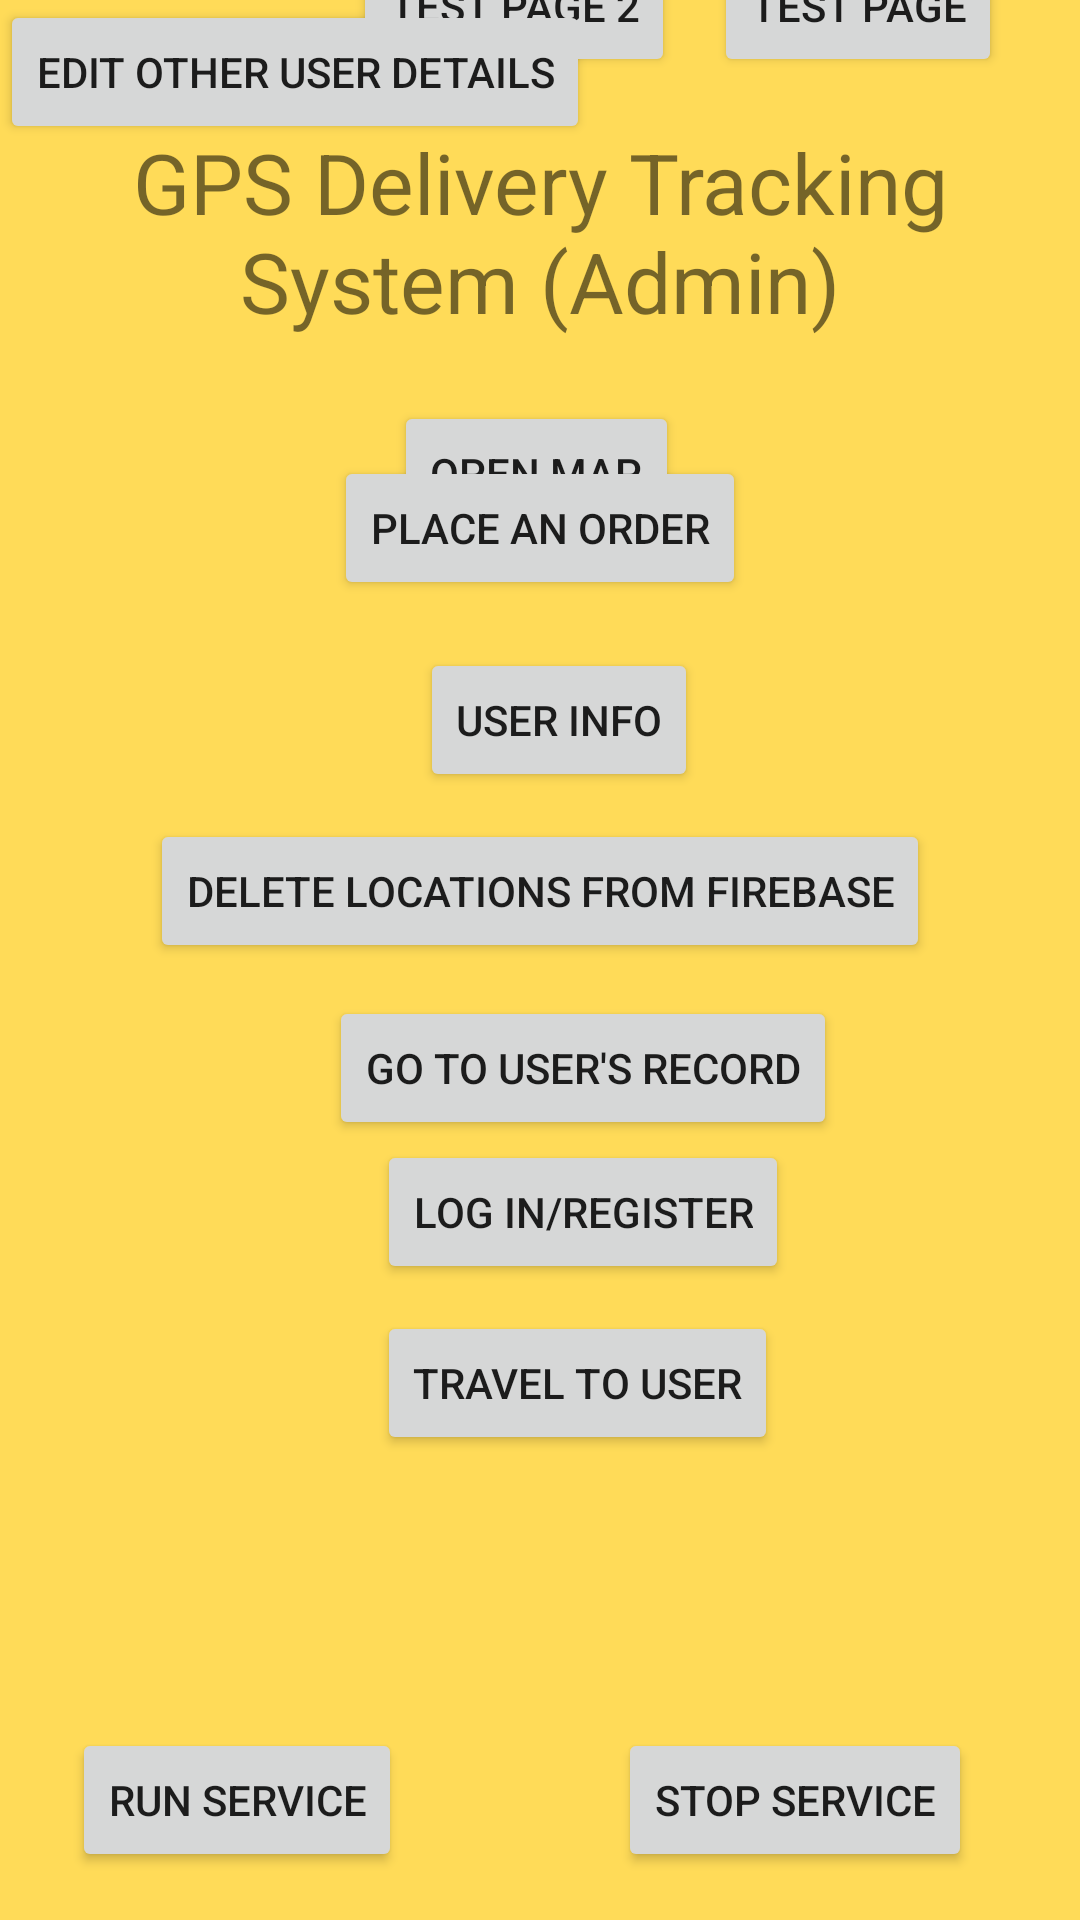

This screen was rendered from an Android layout file. Write that file and the resources it references.
<!-- AndroidManifest.xml: application theme AppTheme -->
<!-- res/layout/activity_home_screen_admin_version.xml -->
<?xml version="1.0" encoding="utf-8"?>
<android.support.constraint.ConstraintLayout xmlns:android="http://schemas.android.com/apk/res/android"
    xmlns:app="http://schemas.android.com/apk/res-auto"
    xmlns:tools="http://schemas.android.com/tools"
    android:layout_width="match_parent"
    android:layout_height="match_parent"
    tools:context=".HomeScreenAdminVersion">

    <TextView
        android:id="@+id/textView"
        android:layout_width="0dp"
        android:layout_height="101dp"

        android:layout_marginStart="4dp"
        android:layout_marginLeft="4dp"
        android:layout_marginTop="72dp"
        android:layout_marginEnd="4dp"
        android:layout_marginRight="4dp"
        android:layout_marginBottom="70dp"
        android:gravity="center"
        android:text="GPS Delivery Tracking System (Admin)"
        android:textSize="28dp"
        app:layout_constraintBottom_toTopOf="@+id/btnOrderPage"
        app:layout_constraintEnd_toEndOf="parent"
        app:layout_constraintStart_toStartOf="parent"
        app:layout_constraintTop_toTopOf="parent" />

    <Button
        android:id="@+id/bt"
        android:layout_width="wrap_content"
        android:layout_height="wrap_content"
        android:layout_marginStart="20dp"
        android:layout_marginLeft="20dp"
        android:layout_marginTop="6dp"
        android:text="Open Map"
        app:layout_constraintStart_toStartOf="@+id/btnOrderPage"
        app:layout_constraintTop_toBottomOf="@+id/textView" />

    <Button
        android:id="@+id/btnDel"
        android:layout_width="wrap_content"
        android:layout_height="wrap_content"
        android:layout_marginBottom="319dp"
        android:text="Delete Locations from Firebase"
        app:layout_constraintBottom_toBottomOf="parent"
        app:layout_constraintEnd_toEndOf="parent"
        app:layout_constraintStart_toStartOf="parent" />

    <Button
        android:id="@+id/btnLoginPage"
        android:layout_width="wrap_content"
        android:layout_height="wrap_content"
        android:layout_marginStart="16dp"
        android:layout_marginLeft="16dp"
        android:text="Log In/Register"
        app:layout_constraintStart_toStartOf="@+id/btnUserRecord"
        app:layout_constraintTop_toBottomOf="@+id/btnUserRecord" />

    <Button
        android:id="@+id/btnUserInfo"
        android:layout_width="wrap_content"
        android:layout_height="wrap_content"
        android:layout_marginEnd="16dp"
        android:layout_marginRight="16dp"
        android:layout_marginBottom="9dp"
        android:text="User Info"
        app:layout_constraintBottom_toTopOf="@+id/btnDel"
        app:layout_constraintEnd_toEndOf="@+id/btnOrderPage" />

    <Button
        android:id="@+id/btnUserRecord"
        android:layout_width="wrap_content"
        android:layout_height="wrap_content"
        android:layout_marginTop="11dp"
        android:layout_marginEnd="31dp"
        android:layout_marginRight="31dp"
        android:text="Go to User's Record"
        app:layout_constraintEnd_toEndOf="@+id/btnDel"
        app:layout_constraintTop_toBottomOf="@+id/btnDel" />

    <Button
        android:id="@+id/btnOrderPage"
        android:layout_width="wrap_content"
        android:layout_height="wrap_content"
        android:layout_marginBottom="16dp"
        android:text="Place an Order"
        app:layout_constraintBottom_toTopOf="@+id/btnUserInfo"
        app:layout_constraintEnd_toEndOf="parent"
        app:layout_constraintStart_toStartOf="parent" />

    <Button
        android:id="@+id/btnTestPage"
        android:layout_width="wrap_content"
        android:layout_height="wrap_content"
        android:layout_marginEnd="22dp"
        android:layout_marginRight="22dp"
        android:layout_marginBottom="1dp"
        android:text="Test Page"
        app:layout_constraintBottom_toTopOf="@+id/textView"
        app:layout_constraintEnd_toEndOf="@+id/textView" />

    <Button
        android:id="@+id/btnTestPage2"
        android:layout_width="wrap_content"
        android:layout_height="wrap_content"
        android:layout_marginEnd="13dp"
        android:layout_marginRight="13dp"
        android:layout_marginBottom="1dp"
        android:text="Test Page 2"
        app:layout_constraintBottom_toTopOf="@+id/textView"
        app:layout_constraintEnd_toStartOf="@+id/btnTestPage" />

    <Button
        android:id="@+id/btnRunService"
        android:layout_width="wrap_content"
        android:layout_height="wrap_content"
        android:layout_marginStart="24dp"
        android:layout_marginLeft="24dp"
        android:layout_marginBottom="16dp"
        android:text="Run Service"
        app:layout_constraintBottom_toBottomOf="parent"
        app:layout_constraintStart_toStartOf="parent" />

    <Button
        android:id="@+id/btnStopService"
        android:layout_width="wrap_content"
        android:layout_height="wrap_content"
        android:layout_marginEnd="36dp"
        android:layout_marginRight="36dp"
        android:layout_marginBottom="16dp"
        android:text="Stop Service"
        app:layout_constraintBottom_toBottomOf="parent"
        app:layout_constraintEnd_toEndOf="parent" />

    <Button
        android:id="@+id/btnEnroute"
        android:layout_width="wrap_content"
        android:layout_height="wrap_content"
        android:layout_marginTop="9dp"
        android:text="Travel to User"
        app:layout_constraintStart_toStartOf="@+id/btnLoginPage"
        app:layout_constraintTop_toBottomOf="@+id/btnLoginPage" />

    <Button
        android:id="@+id/btnSearchUserById"
        android:layout_width="wrap_content"
        android:layout_height="wrap_content"
        android:text="Edit Other User Details"
        tools:layout_editor_absoluteX="108dp"
        tools:layout_editor_absoluteY="589dp" />
</android.support.constraint.ConstraintLayout>
<!-- resources referenced by this layout -->
<resources>
  <style name="AppTheme" parent="Theme.AppCompat.Light.DarkActionBar">
          
          <item name="colorPrimary">@color/colorPrimary</item>
          <item name="colorPrimaryDark">@color/colorPrimaryDark</item>
          <item name="colorAccent">@color/colorAccent</item>
          <item name="android:windowBackground">#FFDB58</item>
      </style>
  <color name="colorPrimary">#008577</color>
  <color name="colorPrimaryDark">#00574B</color>
  <color name="colorAccent">#D81B60</color>
</resources>
